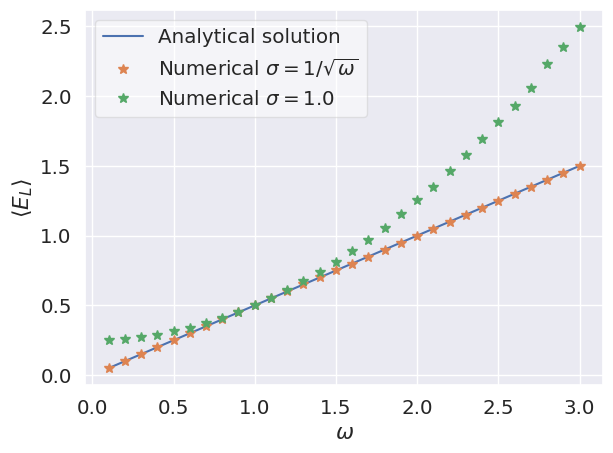
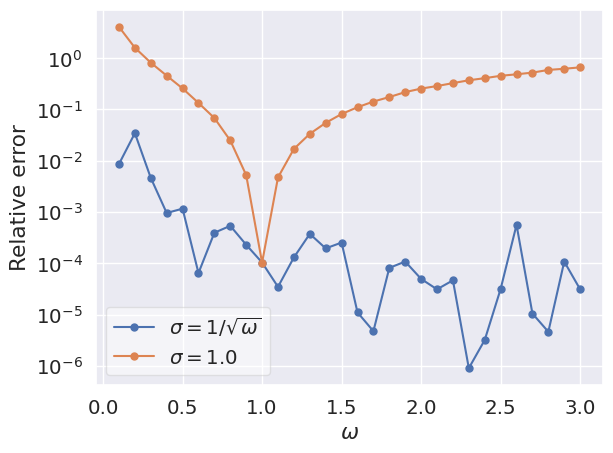

Python code for these plots, in order:
import numpy as np
import matplotlib.pyplot as plt
import seaborn as sns
sns.set_theme(font_scale=1.3, rc={'legend.facecolor': 'White', 'legend.framealpha': 0.5, 'lines.markersize':5})

fz = 14
#std vekter = 0.1
#conv = 10^-3

omegas = np.array([0.1,0.2,0.3,0.4,0.5,0.6,0.7,0.8,0.9,1.0,1.1,1.2,1.3,1.4,1.5,1.6,1.7,1.8,1.9,2.0,2.1,2.2,2.3,2.4,2.5,2.6,2.7,2.8,2.9,3.0])
analytical = omegas/2

energies_anasig = np.array([0.0504311505850437,0.103450555429314,0.150695409594281,0.200191463232913,0.250290530897608,0.299980668207348,0.350138040650666,0.400214933818619,0.450103340910881,0.500051696974224,0.550019064943937,0.599922039711554,0.650243163068026,0.700136514823112,0.750190186636847,0.800008802552174,0.849995975994293,0.899926895997044,0.949897380777095,0.999950473537914,1.04996744442788,1.09994883775279,1.15000103267144,1.1999961782411,1.24996061163836 ,1.29927046293778 ,1.34998589553193,1.39999355111919,1.4498435158713,1.50004652786108])

energies_noanasig = np.array([0.254471399107738,0.26041768811502 ,0.272792008499217,0.291349672638832,0.31431546131787 ,0.340269601477183,0.373857118759387,0.409937408095608,0.452360964511717,0.499948534311143,0.552593863511945,0.610194963879811,0.6717607140595,0.738377700976957,0.811170895867028,0.888528315807943,0.971393396613974,1.05730944266038 ,1.15724857534042 ,1.25565378146653 ,1.35091158387586 ,1.45935459435315 ,1.57699272656817 ,1.68989166723952 ,1.81713265862859 ,1.93155282674913 ,2.05734911801872 ,2.22723383718099,2.35309094242096 ,2.49564146698901])


rel_diff_ana = np.abs((analytical-energies_anasig)/analytical)
rel_diff_noana = np.abs((analytical-energies_noanasig)/analytical)

plt.figure(1)
plt.plot(omegas, analytical, label="Analytical solution")
plt.plot(omegas,energies_anasig,"*", ms=7, label="Numerical $\sigma = 1/\sqrt{\omega}$")
plt.plot(omegas, energies_noanasig,"*", ms=7, label="Numerical $\sigma = 1.0$")
#plt.title("$E_L$ vs. HO-frequency (1 particle, 1D)",fontsize = fz)
plt.xlabel("$\omega$")
plt.ylabel(r"$\langle E_L \rangle $")
plt.legend()
plt.tight_layout()
plt.savefig("sigma_vs_EL.pdf")

plt.figure(2)
plt.semilogy(omegas, rel_diff_ana, '-o', label = "$\sigma = 1/\sqrt{\omega}$")
plt.semilogy(omegas, rel_diff_noana, '-o', label = "$\sigma = 1.0$")
plt.xlabel("$\omega$")
plt.ylabel("Relative error")
plt.legend()
plt.tight_layout()
plt.savefig("sigma_vs_EL_rel_error.pdf")

# plt.figure(3)
# # plt.title("Relative error in numerical solution")
# plt.plot(omegas, rel_diff_ana, label = "$\sigma = 1/\sqrt{\omega}$")
# plt.plot(omegas, rel_diff_noana, label = "$\sigma = 1.0$")
# plt.xlabel("$\omega$")
# plt.ylabel("Relative error")
# plt.legend()
# plt.tight_layout()

plt.show()
